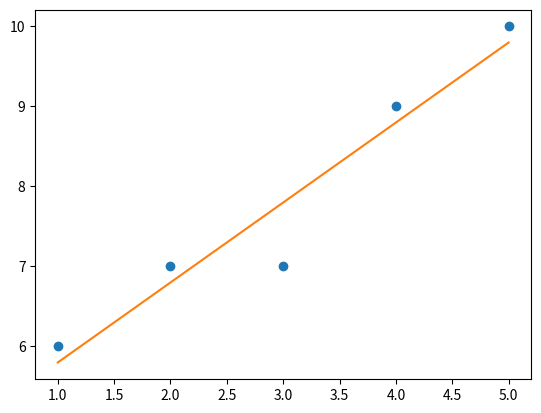

Python code for this plot:
import numpy as np
import matplotlib.pyplot as plt
n = 5
x = np.array([1,2,3,4,5])
y = np.array([6,7,7,9,10])
xy = np.dot(x,y)
xx = np.dot(x,x)
sumy = np.sum(y)
sumx = np.sum(x)

a = np.array([[xx,sumx],[sumx,n]])
b = np.array([[xy],[sumy]])
ina = np.linalg.inv(a)
c = np.dot(ina,b)

xa=np.arange(1,n+1,1)
ya=c[0]*xa+c[1]

plt.plot(x,y,'o')
plt.plot(xa,ya)
plt.show()
